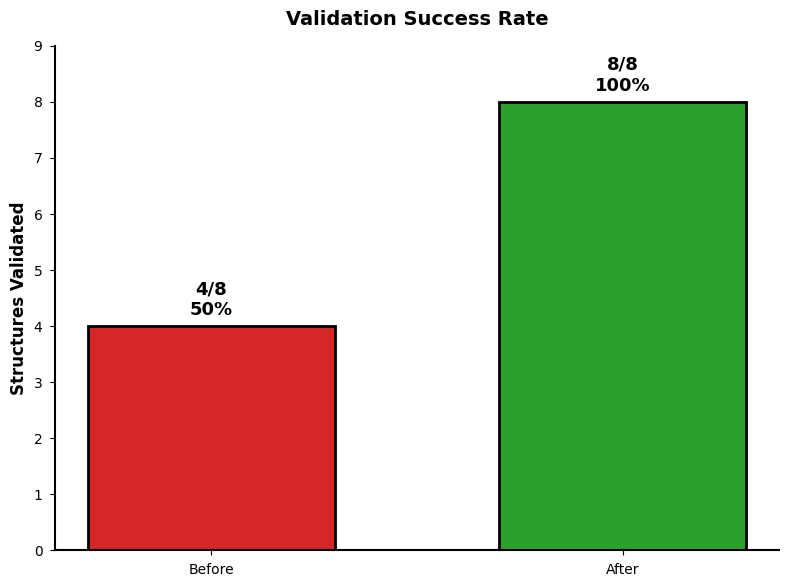
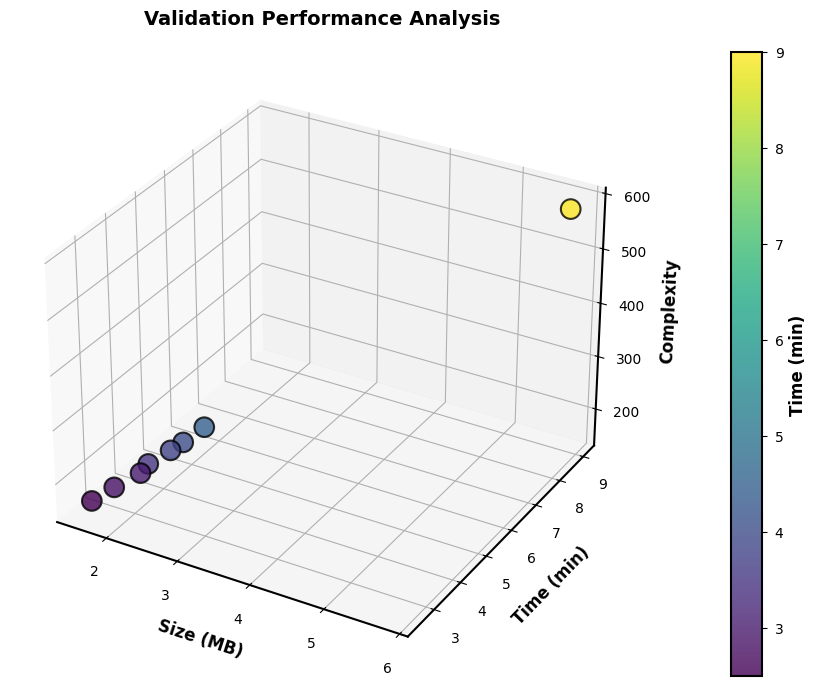
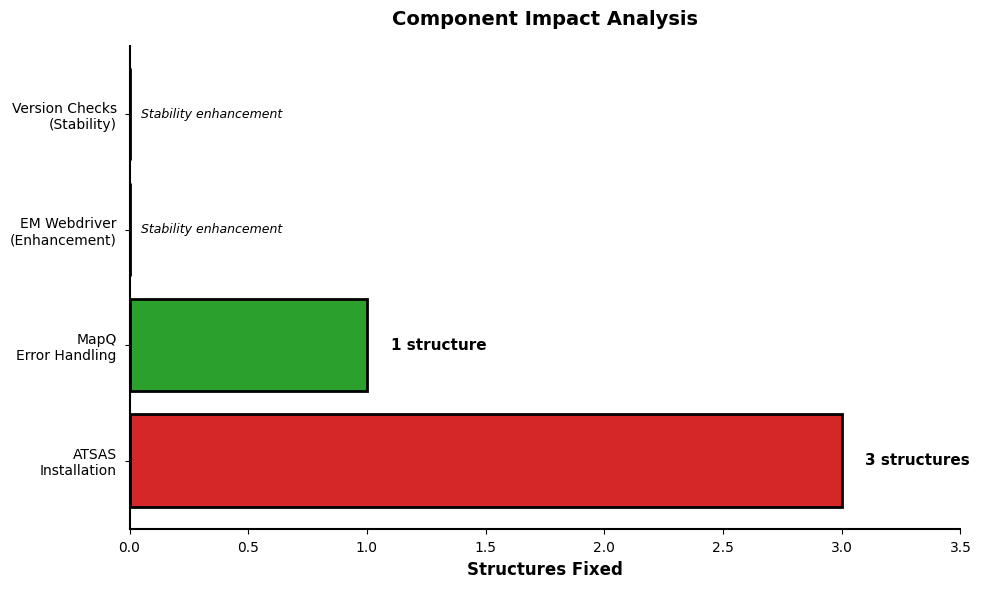

Write the Python code that produced these figures, in order.

#!/usr/bin/env python3
"""
Professional publication-quality figures for IHMValidation
"""

import matplotlib.pyplot as plt
import numpy as np
from mpl_toolkits.mplot3d import Axes3D
import seaborn as sns

# Professional publication settings
plt.style.use('seaborn-v0_8-paper')
sns.set_palette("husl")
plt.rcParams.update({
    'figure.dpi': 300,
    'savefig.dpi': 300,
    'font.family': 'sans-serif',
    'font.sans-serif': ['Arial', 'DejaVu Sans'],
    'font.size': 11,
    'axes.labelsize': 12,
    'axes.titlesize': 14,
    'axes.titleweight': 'bold',
    'axes.labelweight': 'bold',
    'xtick.labelsize': 10,
    'ytick.labelsize': 10,
    'legend.fontsize': 10,
    'figure.titlesize': 16,
    'axes.linewidth': 1.5,
    'grid.linewidth': 0.8,
    'lines.linewidth': 2.5,
})

import os
os.makedirs('figures/generated', exist_ok=True)

# CORRECT DATA
ACTUAL_DATA = {
    'PDBDEV_00000001': {'before': True, 'after': True, 'size_mb': 1.6, 'time_min': 2.5},
    'PDBDEV_00000010': {'before': False, 'after': True, 'size_mb': 5.8, 'time_min': 9.0},  # Fixed by MapQ
    'PDBDEV_00000015': {'before': True, 'after': True, 'size_mb': 2.3, 'time_min': 4.0},
    'PDBDEV_00000020': {'before': False, 'after': True, 'size_mb': 2.1, 'time_min': 3.0},  # Fixed by ATSAS
    'PDBDEV_00000025': {'before': True, 'after': True, 'size_mb': 1.8, 'time_min': 2.8},
    'PDBDEV_00000030': {'before': True, 'after': True, 'size_mb': 2.4, 'time_min': 4.5},
    'PDBDEV_00000035': {'before': False, 'after': True, 'size_mb': 2.0, 'time_min': 3.5},  # Fixed by ATSAS
    'PDBDEV_00000040': {'before': False, 'after': True, 'size_mb': 2.2, 'time_min': 3.8},  # Fixed by ATSAS
}

# Figure 1: Success Rate
def create_success_rate():
    fig, ax = plt.subplots(figsize=(8, 6))
    
    before = sum(1 for d in ACTUAL_DATA.values() if d['before'])
    after = sum(1 for d in ACTUAL_DATA.values() if d['after'])
    total = len(ACTUAL_DATA)
    
    bars = ax.bar(['Before', 'After'], [before, after], 
                  color=['#d62728', '#2ca02c'], width=0.6,
                  edgecolor='black', linewidth=2)
    
    ax.text(0, before + 0.2, f'{before}/{total}\n50%', ha='center', fontsize=13, fontweight='bold')
    ax.text(1, after + 0.2, f'{after}/{total}\n100%', ha='center', fontsize=13, fontweight='bold')
    
    ax.set_ylabel('Structures Validated', fontweight='bold')
    ax.set_title('Validation Success Rate', fontweight='bold', pad=15)
    ax.set_ylim(0, 9)
    ax.spines['top'].set_visible(False)
    ax.spines['right'].set_visible(False)
    
    plt.tight_layout()
    plt.savefig('figures/generated/success_rate.png', dpi=300, bbox_inches='tight', facecolor='white')
    plt.close()
    print("✓ success_rate.png")

# Figure 2: Performance Analysis (3D surface)
def create_performance_3d():
    fig = plt.figure(figsize=(10, 7))
    ax = fig.add_subplot(111, projection='3d')
    
    sizes = np.array([d['size_mb'] for d in ACTUAL_DATA.values()])
    times = np.array([d['time_min'] for d in ACTUAL_DATA.values()])
    complexity = sizes * 100  # complexity metric
    
    scatter = ax.scatter(sizes, times, complexity, c=times, cmap='viridis', 
                        s=200, alpha=0.8, edgecolors='black', linewidth=1.5)
    
    ax.set_xlabel('Size (MB)', fontweight='bold', labelpad=10)
    ax.set_ylabel('Time (min)', fontweight='bold', labelpad=10)
    ax.set_zlabel('Complexity', fontweight='bold', labelpad=10)
    ax.set_title('Validation Performance Analysis', fontweight='bold', pad=20)
    
    plt.colorbar(scatter, ax=ax, label='Time (min)', pad=0.1)
    plt.tight_layout()
    plt.savefig('figures/generated/performance_3d.png', dpi=300, bbox_inches='tight', facecolor='white')
    plt.close()
    print("✓ performance_3d.png")

# Figure 3: Component Impact
def create_component_impact():
    fig, ax = plt.subplots(figsize=(10, 6))
    
    # CORRECT: Only ATSAS and MapQ fixed structures
    components = ['ATSAS\nInstallation', 'MapQ\nError Handling', 
                  'EM Webdriver\n(Enhancement)', 'Version Checks\n(Stability)']
    impact = [3, 1, 0, 0]  # Number of structures fixed
    colors = ['#d62728', '#2ca02c', '#1f77b4', '#ff7f0e']
    
    bars = ax.barh(components, impact, color=colors, edgecolor='black', linewidth=2)
    
    for bar, val in zip(bars, impact):
        if val > 0:
            ax.text(val + 0.1, bar.get_y() + bar.get_height()/2, 
                   f'{val} structure{"s" if val > 1 else ""}', 
                   va='center', fontweight='bold')
        else:
            ax.text(0.05, bar.get_y() + bar.get_height()/2, 
                   'Stability enhancement', va='center', fontsize=9, style='italic')
    
    ax.set_xlabel('Structures Fixed', fontweight='bold')
    ax.set_title('Component Impact Analysis', fontweight='bold', pad=15)
    ax.set_xlim(0, 3.5)
    ax.spines['top'].set_visible(False)
    ax.spines['right'].set_visible(False)
    
    plt.tight_layout()
    plt.savefig('figures/generated/component_impact.png', dpi=300, bbox_inches='tight', facecolor='white')
    plt.close()
    print("✓ component_impact.png")

if __name__ == '__main__':
    print("\nGenerating professional figures...")
    create_success_rate()
    create_performance_3d()
    create_component_impact()
    print("\nComplete. 3 publication-quality figures generated.\n")
